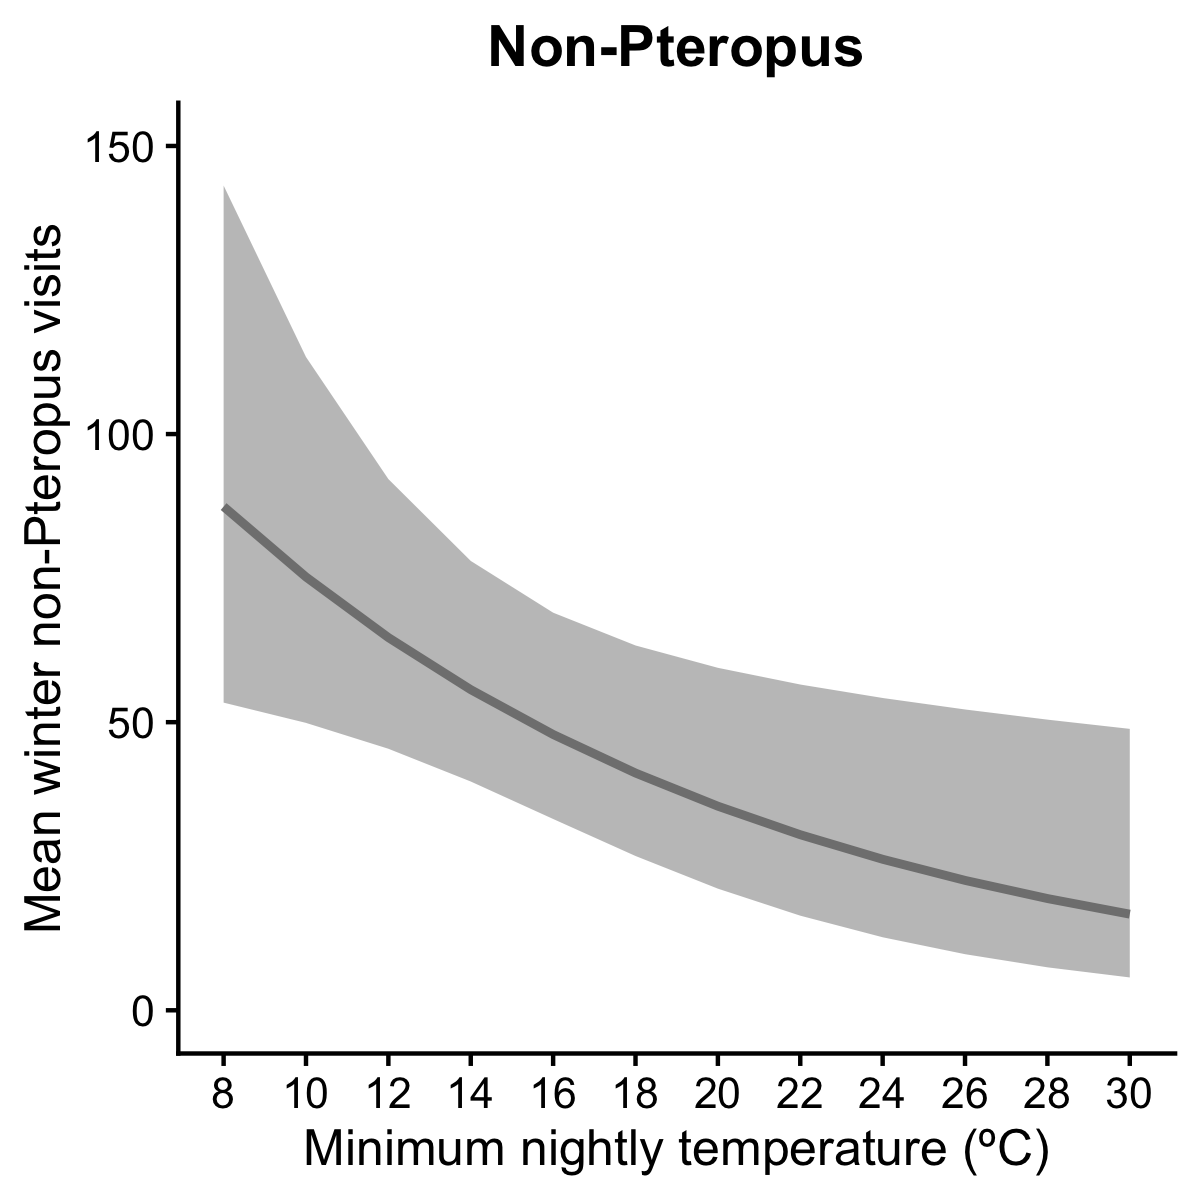

Values plotted in this chart, from the file beside it:
, x, predicted, std.error, conf.low, conf.high, group
1, 8, 87.42, 0.2515, 53.39, 143.1, 3
2, 10, 75.2, 0.2095, 49.88, 113.4, 3
3, 12, 64.69, 0.1808, 45.39, 92.19, 3
4, 14, 55.64, 0.1722, 39.7, 77.98, 3
5, 16, 47.87, 0.1866, 33.2, 69.01, 3
6, 18, 41.18, 0.2195, 26.78, 63.31, 3
7, 20, 35.42, 0.2641, 21.11, 59.43, 3
8, 22, 30.47, 0.3154, 16.42, 56.54, 3
9, 24, 26.21, 0.3707, 12.67, 54.2, 3
10, 26, 22.55, 0.4284, 9.736, 52.21, 3
11, 28, 19.39, 0.4877, 7.457, 50.44, 3
12, 30, 16.68, 0.548, 5.699, 48.84, 3
